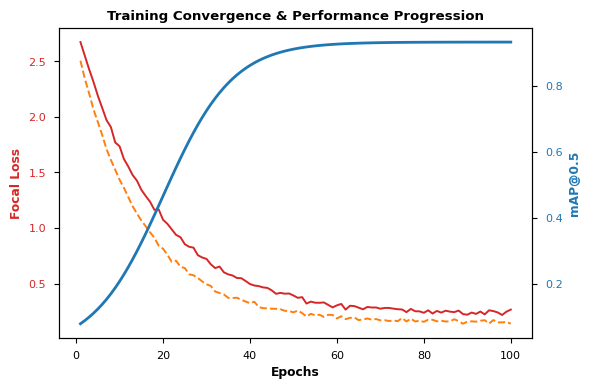
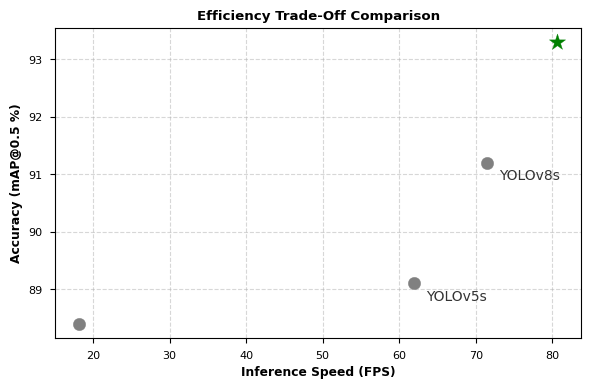

Reproduce these figures in Python, in order.
import matplotlib.pyplot as plt
import numpy as np

# Set IEEE academic styling
plt.style.use('seaborn-v0_8-paper' if 'seaborn-v0_8-paper' in plt.style.available else 'default')
plt.rcParams.update({'font.sans-serif': 'Arial', 'font.family': 'sans-serif', 'figure.dpi': 300})

# --- Figure 3: Convergence Curves ---
fig, ax1 = plt.subplots(figsize=(6, 4))
epochs = np.arange(1, 101)
train_loss = 2.5 * np.exp(-epochs/15) + 0.15 + np.random.normal(0, 0.01, 100)
val_loss = 2.6 * np.exp(-epochs/18) + 0.22 + np.random.normal(0, 0.015, 100)
map_scores = 0.933 / (1 + np.exp(-(epochs-20)/8))

color = '#d62728'
ax1.set_xlabel('Epochs', fontweight='bold')
ax1.set_ylabel('Focal Loss', color=color, fontweight='bold')
ax1.plot(epochs, train_loss, '--', color='#ff7f0e', label='Train Loss')
ax1.plot(epochs, val_loss, '-', color=color, label='Val Loss')
ax1.tick_params(axis='y', labelcolor=color)

ax2 = ax1.twinx()
color = '#1f77b4'
ax2.set_ylabel('mAP@0.5', color=color, fontweight='bold')
ax2.plot(epochs, map_scores, '-', color=color, linewidth=2, label='Val mAP@0.5')
ax2.tick_params(axis='y', labelcolor=color)

plt.title('Training Convergence & Performance Progression', fontweight='bold')
fig.tight_layout()
plt.savefig('fig_convergence.png', dpi=300)
plt.close()

# --- Figure 4: FPS vs mAP Scatter Plot ---
fig, ax = plt.subplots(figsize=(6, 4))
models = {
    'Faster R-CNN': (18.2, 88.4),
    'YOLOv5s': (62.0, 89.1),
    'YOLOv8s': (71.5, 91.2),
    'Proposed Model': (80.6, 93.3)
}

for name, (fps, map_val) in models.items():
    if name == 'Proposed Model':
        ax.scatter(fps, map_val, color='green', s=150, zorder=5, marker='*')
        ax.annotate(f'{name}\n(80.6 FPS, 93.3%)', (fps-12, map_val+0.6), fontweight='bold', color='green')
    else:
        ax.scatter(fps, map_val, color='gray', s=80, zorder=3)
        ax.annotate(name, (fps+1.5, map_val-0.3), color='#333333')

ax.set_xlabel('Inference Speed (FPS)', fontweight='bold')
ax.set_ylabel('Accuracy (mAP@0.5 %)', fontweight='bold')
ax.set_title('Efficiency Trade-Off Comparison', fontweight='bold')
ax.grid(True, linestyle='--', alpha=0.5)
plt.tight_layout()
plt.savefig('fig_fps_map.png', dpi=300)
plt.close()

print("Plots generated successfully!")
